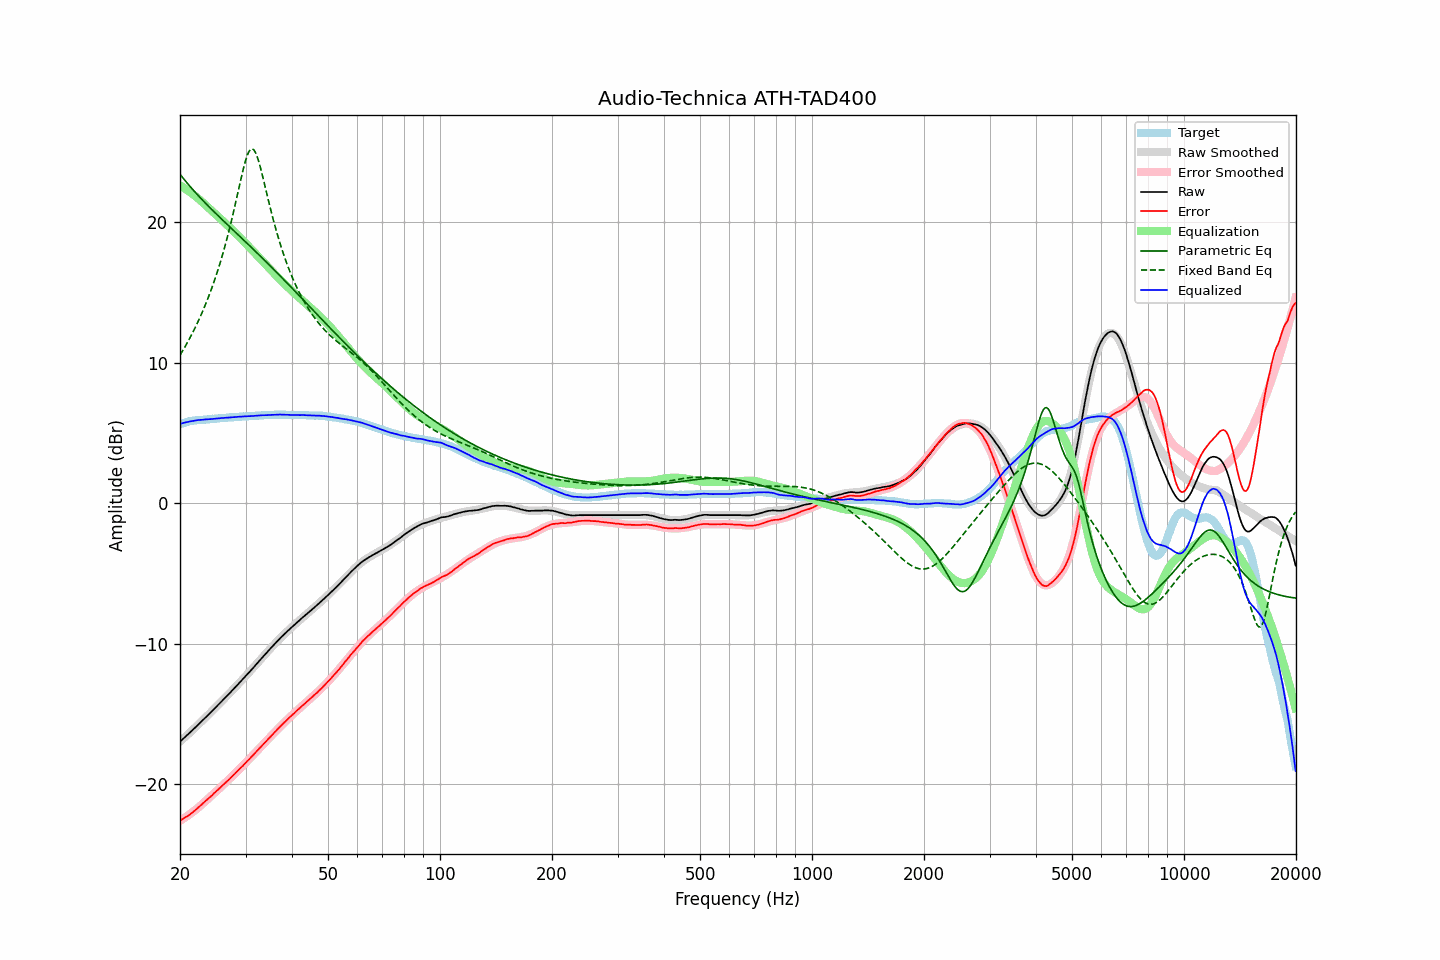

The table this chart was drawn from, first rows:
frequency, raw, error, smoothed, error_smoothed, equalization, parametric_eq, fixed_band_eq, equalized_raw, equalized_smoothed, target
20.00, -16.98, -22.59, -16.98, -22.61, 22.61, 23.41, 10.52, 5.64, 5.64, 5.61
20.20, -16.88, -22.53, -16.88, -22.54, 22.54, 23.26, 10.71, 5.67, 5.67, 5.65
20.40, -16.77, -22.46, -16.77, -22.47, 22.47, 23.12, 10.90, 5.70, 5.70, 5.69
20.61, -16.67, -22.39, -16.67, -22.39, 22.39, 22.98, 11.10, 5.72, 5.73, 5.72
20.81, -16.56, -22.32, -16.56, -22.32, 22.32, 22.84, 11.30, 5.76, 5.75, 5.76
21.02, -16.46, -22.26, -16.46, -22.24, 22.24, 22.70, 11.51, 5.78, 5.78, 5.80
21.23, -16.35, -22.17, -16.35, -22.15, 22.15, 22.57, 11.72, 5.81, 5.80, 5.82
21.44, -16.25, -22.09, -16.24, -22.07, 22.07, 22.44, 11.94, 5.82, 5.83, 5.84
21.66, -16.14, -22.00, -16.13, -21.98, 21.98, 22.31, 12.16, 5.84, 5.85, 5.86
21.87, -16.03, -21.90, -16.03, -21.89, 21.89, 22.18, 12.39, 5.87, 5.87, 5.87
22.09, -15.92, -21.81, -15.92, -21.80, 21.80, 22.06, 12.63, 5.89, 5.89, 5.89
22.31, -15.81, -21.71, -15.81, -21.71, 21.71, 21.93, 12.87, 5.90, 5.90, 5.90
22.54, -15.70, -21.61, -15.70, -21.61, 21.61, 21.81, 13.11, 5.91, 5.92, 5.91
22.76, -15.59, -21.51, -15.59, -21.51, 21.51, 21.69, 13.37, 5.93, 5.93, 5.92
22.99, -15.48, -21.40, -15.47, -21.41, 21.41, 21.57, 13.63, 5.93, 5.93, 5.92
23.22, -15.36, -21.29, -15.36, -21.31, 21.31, 21.45, 13.90, 5.95, 5.94, 5.93
23.45, -15.25, -21.19, -15.25, -21.20, 21.20, 21.33, 14.18, 5.95, 5.95, 5.94
23.69, -15.14, -21.09, -15.14, -21.10, 21.10, 21.21, 14.46, 5.96, 5.96, 5.95
23.92, -15.03, -20.99, -15.02, -20.99, 20.99, 21.10, 14.76, 5.97, 5.97, 5.96
24.16, -14.91, -20.89, -14.91, -20.89, 20.89, 20.98, 15.06, 5.98, 5.98, 5.98
24.40, -14.80, -20.80, -14.79, -20.78, 20.78, 20.87, 15.37, 5.99, 5.99, 6.00
24.65, -14.68, -20.67, -14.68, -20.68, 20.68, 20.76, 15.70, 6.00, 6.00, 5.99
24.89, -14.57, -20.57, -14.57, -20.57, 20.57, 20.64, 16.03, 6.01, 6.01, 6.00
25.14, -14.45, -20.46, -14.45, -20.47, 20.47, 20.53, 16.38, 6.02, 6.02, 6.01
25.39, -14.34, -20.36, -14.33, -20.36, 20.36, 20.42, 16.74, 6.03, 6.03, 6.02
25.65, -14.22, -20.26, -14.22, -20.26, 20.26, 20.31, 17.11, 6.04, 6.04, 6.04
25.91, -14.10, -20.14, -14.10, -20.15, 20.15, 20.20, 17.49, 6.05, 6.05, 6.04
26.16, -13.99, -20.04, -13.99, -20.04, 20.04, 20.09, 17.89, 6.06, 6.06, 6.05
26.43, -13.87, -19.93, -13.87, -19.94, 19.94, 19.98, 18.30, 6.07, 6.07, 6.06
26.69, -13.75, -19.82, -13.75, -19.83, 19.83, 19.87, 18.73, 6.08, 6.08, 6.07
26.96, -13.64, -19.73, -13.63, -19.72, 19.72, 19.76, 19.17, 6.08, 6.08, 6.09
27.23, -13.52, -19.62, -13.52, -19.61, 19.61, 19.66, 19.63, 6.09, 6.09, 6.10
27.50, -13.40, -19.50, -13.40, -19.50, 19.50, 19.55, 20.10, 6.10, 6.10, 6.10
27.77, -13.28, -19.38, -13.28, -19.39, 19.39, 19.44, 20.58, 6.11, 6.11, 6.10
28.05, -13.16, -19.28, -13.16, -19.28, 19.28, 19.33, 21.08, 6.12, 6.12, 6.12
28.33, -13.04, -19.16, -13.03, -19.16, 19.16, 19.22, 21.58, 6.13, 6.13, 6.12
28.62, -12.91, -19.04, -12.91, -19.05, 19.05, 19.11, 22.10, 6.14, 6.14, 6.13
28.90, -12.79, -18.93, -12.79, -18.94, 18.94, 19.01, 22.61, 6.15, 6.14, 6.14
29.19, -12.67, -18.81, -12.67, -18.82, 18.82, 18.90, 23.11, 6.15, 6.15, 6.14
29.48, -12.55, -18.72, -12.55, -18.70, 18.70, 18.79, 23.60, 6.16, 6.16, 6.17
29.78, -12.42, -18.58, -12.42, -18.59, 18.59, 18.68, 24.06, 6.17, 6.17, 6.16
30.08, -12.30, -18.47, -12.30, -18.47, 18.47, 18.57, 24.46, 6.17, 6.17, 6.17
30.38, -12.17, -18.34, -12.17, -18.35, 18.35, 18.46, 24.79, 6.18, 6.18, 6.17
30.68, -12.05, -18.24, -12.05, -18.23, 18.23, 18.35, 25.04, 6.18, 6.19, 6.19
30.99, -11.93, -18.12, -11.92, -18.11, 18.11, 18.24, 25.19, 6.18, 6.19, 6.19
31.30, -11.80, -17.99, -11.79, -17.99, 17.99, 18.13, 25.22, 6.19, 6.20, 6.19
31.61, -11.67, -17.87, -11.67, -17.87, 17.87, 18.02, 25.13, 6.21, 6.21, 6.20
31.93, -11.54, -17.75, -11.54, -17.75, 17.75, 17.91, 24.94, 6.21, 6.22, 6.21
32.24, -11.41, -17.62, -11.41, -17.63, 17.63, 17.80, 24.66, 6.23, 6.22, 6.21
32.57, -11.28, -17.51, -11.28, -17.51, 17.51, 17.69, 24.30, 6.23, 6.23, 6.23
32.89, -11.15, -17.38, -11.15, -17.39, 17.39, 17.58, 23.89, 6.24, 6.24, 6.23
33.22, -11.02, -17.26, -11.02, -17.27, 17.27, 17.46, 23.44, 6.25, 6.24, 6.24
33.55, -10.90, -17.15, -10.89, -17.14, 17.14, 17.35, 22.98, 6.25, 6.25, 6.25
33.89, -10.77, -17.03, -10.76, -17.02, 17.02, 17.24, 22.50, 6.26, 6.26, 6.26
34.23, -10.64, -16.90, -10.64, -16.90, 16.90, 17.13, 22.01, 6.26, 6.26, 6.26
34.57, -10.51, -16.78, -10.51, -16.78, 16.78, 17.01, 21.54, 6.27, 6.27, 6.27
34.92, -10.38, -16.65, -10.38, -16.66, 16.66, 16.90, 21.07, 6.28, 6.28, 6.27
35.27, -10.26, -16.54, -10.26, -16.54, 16.54, 16.78, 20.62, 6.28, 6.28, 6.28
35.62, -10.14, -16.42, -10.14, -16.42, 16.42, 16.67, 20.18, 6.28, 6.28, 6.28
35.97, -10.02, -16.30, -10.01, -16.30, 16.30, 16.55, 19.75, 6.28, 6.29, 6.28
... 635 more rows
